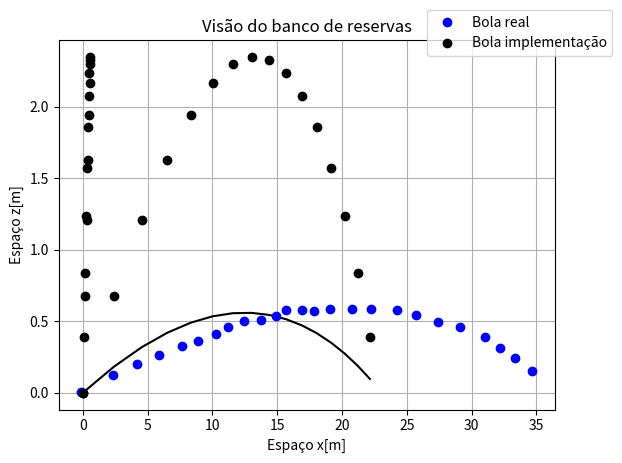

This chart was generated by the following Python code: (Note: this script raises an exception after producing the figure.)
# -*- coding: utf-8 -*-
"""
Created on Thu Jun  2 09:16:04 2016

@author: Carlosjunior
"""

#imports
import matplotlib as mpl
from mpl_toolkits.mplot3d import Axes3D
import matplotlib.pyplot as plt
from scipy.integrate import odeint
from numpy import linspace 
from numpy import linalg 
from numpy import multiply 
from numpy import cross
import math

#constantes
#p = 0.25
#p = 0.25
#r = 35 * 10 ** -2 #m
#Area = 4 * math.pi * r ** 2 #m2
#g = 10 # m/s**2
#m = 430 * 10 ** -3 #kg
#s = 200 #rpm
def gra_rad(teta):
    ang = teta * math.pi/180
    return ang

def forca_drag(V,r,Area): # V = [vx,vy,vz]
    v = linalg.norm(V)
    
    v_versor =  V/v
    
    f_c =  p * Area * v**2 / 2
    
    f = multiply(f_c, - v_versor)
    
    return f
    
def forca_magnus(V): #V = [vx,vy,vz]
    v = linalg.norm(V)
    
    v_versor = V/v
    w = [0,0,1]
    
    versor = cross(w,v_versor)
    f_d = (4/3)* (4 *math.pi * r ** 3 * p * v * s)
    
    f = multiply(f_d, versor)
    
    return f
    

def func(A,t): #A=[x,y,z,vx,vy,vz]
    dxdt = A[3]
    dydt = A[4]
    dzdt = A[5]
    V = [A[3],A[4],A[5]]
    
    Fmagnus = forca_magnus(V)
    Fdrag = forca_drag(V,r,Area)
    
    dvxdt = (Fdrag[0]/m) + (Fmagnus[0]/m) 
    dvydt =   (Fmagnus[1]/m) + (Fdrag[1]/m)
    dvzdt = -g + (Fdrag[2]/m)
    return [dxdt,dydt,dzdt,dvxdt,dvydt,dvzdt]


#Dados para a validacao

td = [
0.03,
0.1,
0.17,
0.23,
0.3, 
0.33,
0.4,
0.47,  
0.53, 
0.57,
0.63, 
0.67,
0.73, 
0.8, 
0.83, 
0.9, 
0.93, 
1.0,  
1.07,
1.13, 
1.2,  
1.27, 
1.3,  
1.37,
1.43]

yr = [
-0.11338987,
2.3404646,
4.1523185,
5.91356,
7.624514,
8.882342,
10.24107,
11.197501,
12.455438,
13.712832,
14.869869,
15.675331,
16.882221,
17.837568,
19.094963,
20.804834,
22.263052,
24.224142,
25.732105,
27.390713,
29.099825,
31.009327,
32.164413,
33.319717,
34.675735,
]

xr = [
0.004234587,
0.12618159,
0.20462011,
0.26616883,
0.3277297,
0.36123002,
0.41160792,
0.46208298,
0.50121725,
0.51218164,
0.53443825,
0.5793158,
0.5790244,
0.5731597,
0.5841241,
0.5893452,
0.5833591,
0.5772516,
0.5430835,
0.49761102,
0.46339434,
0.3896913,
0.31053638,
0.24264942,
0.152178,
]

#for a in td:
#    yr.append(float("{0:.2f}".format(a)))
#print(len(td),len(xr))
#Constantes
p = 0.25
r = 0.11 #m
Area = 4 * math.pi * r ** 2 #m2
g = 9.8 # m/s**2
m = 430 * 10 ** -3 #kg 430
s = 11 #Hz

#Valores iniciais
teta = gra_rad(16.5)
v0 = 30.48
vx = 2.4
vy = v0 * math.cos(teta)#2.6565
vz = v0 * math.sin(teta)#30.640
x = 0
y = 0
z = 0
V = [vx,vy,vz]


#Implementação
Y0 = [x,y,z,vx,vy,vz]
T = linspace(0,1.3,16)
y0 = odeint(func,Y0,T)


#Listas dos Espaços e Velocidade
velocidade = []
Sz = y0[:,2]
Sy = []
Sx = y0[:,0]
velz = y0[:,5]
vely = y0[:,4]
velx = y0[:,3]


for i in range(len(Sx)):
    velocidade.append(math.sqrt(y0[:,3][i]**2 + y0[:,4][i]**2 +y0[:,5][i]**2))
    Sy.append(- y0[:,1][i])
#print(Sy)
#print("A altura maxima da bola é {0}.".format(max(Sz)))
#
#for i in range(len(Sz)):
#    print("Na posição {0} em z, o tempo é {1}.".format(Sz[i],T[i]))    
#    if Sz[i] <= 0:
#        print("Deu errado irmão")
  
#======================Gráfico da posicao de y por z==============================================    

plt.plot(y0[:,0], y0[:,2],'o',color = 'black')
plt.legend(loc='upper right', bbox_to_anchor=(1.13, 1.1))
plt.title('Visão do Roberto Carlos')
plt.xlabel('Espaço y[m]')
plt.ylabel('Espaço z[m]')


plt.grid()
plt.show()



#======================Gráfico da posicao de y por x==============================================    
#for i in range(len(Sx)):
#    print("({0},{1})".format(Sx[i],Sy[i]))

plt.plot(y0[:,1],y0[:,0],'-',color = 'black')
plt.plot(yr,xr,'o',color = 'blue',label = 'Bola real')
plt.legend(loc='upper right', bbox_to_anchor=(1.13, 1.1))
plt.title('Visão de cima do campo')
plt.xlabel('Espaço y[m]')
plt.ylabel('Espaço x[m]')

plt.grid()
plt.show()

#======================Gráfico da posicao z por x==============================================
plt.plot(y0[:,1], y0[:,2],'o',color = 'black',label = 'Bola implementação')
#plt.plot(xr,zr,'o',color = 'blue',label = 'Bola real')
plt.legend(loc='upper right', bbox_to_anchor=(1.13, 1.1))
plt.title('Visão do banco de reservas')
plt.xlabel('Espaço x[m]')
plt.ylabel('Espaço z[m]')
#plt.axis([-0.15,25,-0.15,2.5])

plt.grid()
plt.show()

#======================Gráfico da posicao x, y e z==============================================

mpl.rcParams['legend.fontsize'] = 10

fig = plt.figure()
ax = fig.gca(projection='3d')
ax.plot(y0[:,0], y0[:,1], y0[:,2], label='Movimento da bola',marker = 'o',color = 'black')
ax.set_xlabel('Posição em x')
ax.set_ylabel('Posição em y')
ax.set_zlabel('Posicção em z')
ax.legend()

plt.show()

#======================Gráfico da posicao de y pelo tempo==============================================
plt.plot(T,y0[:,1],'-',label = 'Posição em y',c='y')
plt.plot(td,yr,'o',color = 'blue',label = 'Posição y da bola real')
plt.legend(loc='upper right', bbox_to_anchor=(1.13, 1.1))
plt.title('Gráficos das posições em y')
plt.xlabel('Tempo[s]')
plt.ylabel('Espaço[m]')

plt.grid()
plt.show()


#======================Gráfico da posicao de x  pelo tempo==============================================
plt.plot(T,y0[:,0],'-',label = 'Posição em x',c='red')
plt.plot(td,xr,'o',color = 'blue',label = 'Posição x da bola real')
plt.legend(loc='upper right', bbox_to_anchor=(1.13, 1.1))
plt.title('Gráficos das posições em x')
plt.xlabel('Tempo[s]')
plt.ylabel('Espaço[m]')

plt.grid()
plt.show()

#======================Gráfico da posicao de z  pelo tempo==============================================
plt.plot(T,y0[:,2],'-',label = 'Posição em z',c='green')
#plt.plot(td,zr,'o',color = 'blue',label = 'Posição z da bola real')
plt.legend(loc='upper right', bbox_to_anchor=(1.13, 1.1))
plt.title('Gráficos das posições em z')
#plt.axis([0,1.4,0,2.5])
plt.xlabel('Tempo[s]')
plt.ylabel('Espaço[m]')

plt.grid()
plt.show()


#======================Gráfico da posicao de v, vx e vz pelo tempo==============================================
plt.plot(T,velocidade,'-',label = 'Velocidade',c='black')
plt.plot(T,y0[:,3],'-',label = 'Velocidade em x',c='r')
plt.plot(T,y0[:,5],'-',label = 'Velocidade em z',c='green')
plt.legend(loc='upper right', bbox_to_anchor=(1.13, 1.1))
plt.title('Gráficos das velocidades em x e z')
plt.xlabel('Tempo[s]')
plt.ylabel('Velocidade[m/s]')


plt.grid()
plt.show()


#======================Gráfico da posicao de v e vy pelo tempo==============================================
#plt.plot(T,velocidade,'-',label = 'Velocidade')
plt.plot(T,y0[:,4],'-',label = 'Velocidade em y',c='y')
plt.legend(loc='upper right', bbox_to_anchor=(1.13, 1.1))
plt.title('Gráficos das velocidades em y')
plt.xlabel('Tempo[s]')
plt.ylabel('Velocidade[m/s]')

plt.grid()
plt.show()

#__________________________________________________________________________________________________________




#======================Figura de mérito==============================================
def rad_gra(teta):
    ang=180*teta/math.pi
    return ang
merito = []
merito.append(max(Sz))
merito2 = []
merito2.append(max(Sx))
tetas = []
ang = rad_gra(teta)
tetas.append(ang)
for i in range(1,10):
    teta-=math.pi/180
    ang = rad_gra(teta)
    tetas.append(ang)

    #Inicio
    v0 = 30.48
    vx = 0.9
    vy = v0 * math.cos(teta)#2.6565
    vz = v0 * math.sin(teta)#30.640
    x = 0
    y = 0
    z = 0
    V = [vx,vy,vz]
    Y = [x,y,z,vx,vy,vz]


    
    y =  odeint(func,Y,T)
    
    #Listas
    velocidade = []
    Sz = y[:,2]
    Sy = y[:,1]
    Sx = y[:,0]
    velz = y[:,5]
    vely = y[:,4]
    velx = y[:,3]
    for i in range(len(Sx)):
        velocidade.append(math.sqrt(y[:,3][i]**2 + y[:,4][i]**2 +y[:,5][i]**2))
    merito.append(max(Sz))
    merito2.append(max(Sy))

for i in range(len(merito)):
    if merito[i] >= 1.8:
        print(tetas[i])
        

plt.plot(tetas,merito,'o',label = '',c = 'r')
plt.legend(loc='upper right', bbox_to_anchor=(1.13, 1.1))
plt.title('Gráficos da altura máxima da bola')
plt.xlabel('ß [º]')
plt.ylabel('Espaço[m]')

plt.grid()
plt.show()
    
plt.plot(tetas,merito2,'o',label = '',c = 'g')
plt.legend(loc='upper right', bbox_to_anchor=(1.13, 1.1))
plt.title('Gráficos da distância máxima da bola')
plt.xlabel('ß [º]')
plt.ylabel('Espaço[m]')

plt.grid()
plt.show()
    
    
